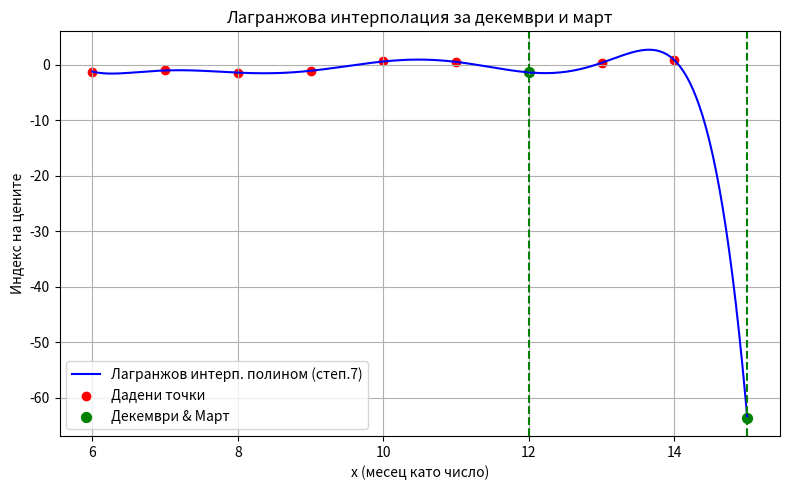

Source code (Python):
import numpy as np
import matplotlib.pyplot as plt

# 1) Зададени точки от условието
x_points = np.array([6, 7, 8, 9, 10, 11, 13, 14], dtype=float)
y_points = np.array([-1.192, -0.996, -1.382, -1.053, 0.624, 0.549, 0.388, 0.844], dtype=float)

# 2) Функция за Лагранжова интерполация
def lagrange_interpolation(xp, yp, x):
    total = 0.0
    n = len(xp)
    for i in range(n):
        term = yp[i]
        for j in range(n):
            if j != i:
                term *= (x - xp[j]) / (xp[i] - xp[j])
        total += term
    return total

# 3) Интерполация за декември (x=12) и март (x=15)
x_dec, x_mar = 12.0, 15.0
y_dec = lagrange_interpolation(x_points, y_points, x_dec)
y_mar = lagrange_interpolation(x_points, y_points, x_mar)

print(f"Приблизителна стойност за декември (x=12): {y_dec:.6f}")
print(f"Приблизителна стойност за март     (x=15): {y_mar:.6f}")

# 4) Подготовка за графика
x_plot = np.linspace(6, 15, 400)
y_plot = [lagrange_interpolation(x_points, y_points, xi) for xi in x_plot]

# 5) Графика
plt.figure(figsize=(8,5))
plt.plot(x_plot, y_plot, label='Лагранжов интерп. полином (степ.7)', color='blue')
plt.scatter(x_points, y_points, color='red', label='Дадени точки')
plt.scatter([x_dec, x_mar], [y_dec, y_mar], color='green', s=50, label='Декември & Март')
plt.axvline(x_dec, color='green', linestyle='--')
plt.axvline(x_mar, color='green', linestyle='--')
plt.title('Лагранжова интерполация за декември и март')
plt.xlabel('x (месец като число)')
plt.ylabel('Индекс на цените')
plt.legend()
plt.grid(True)
plt.tight_layout()
plt.show()
